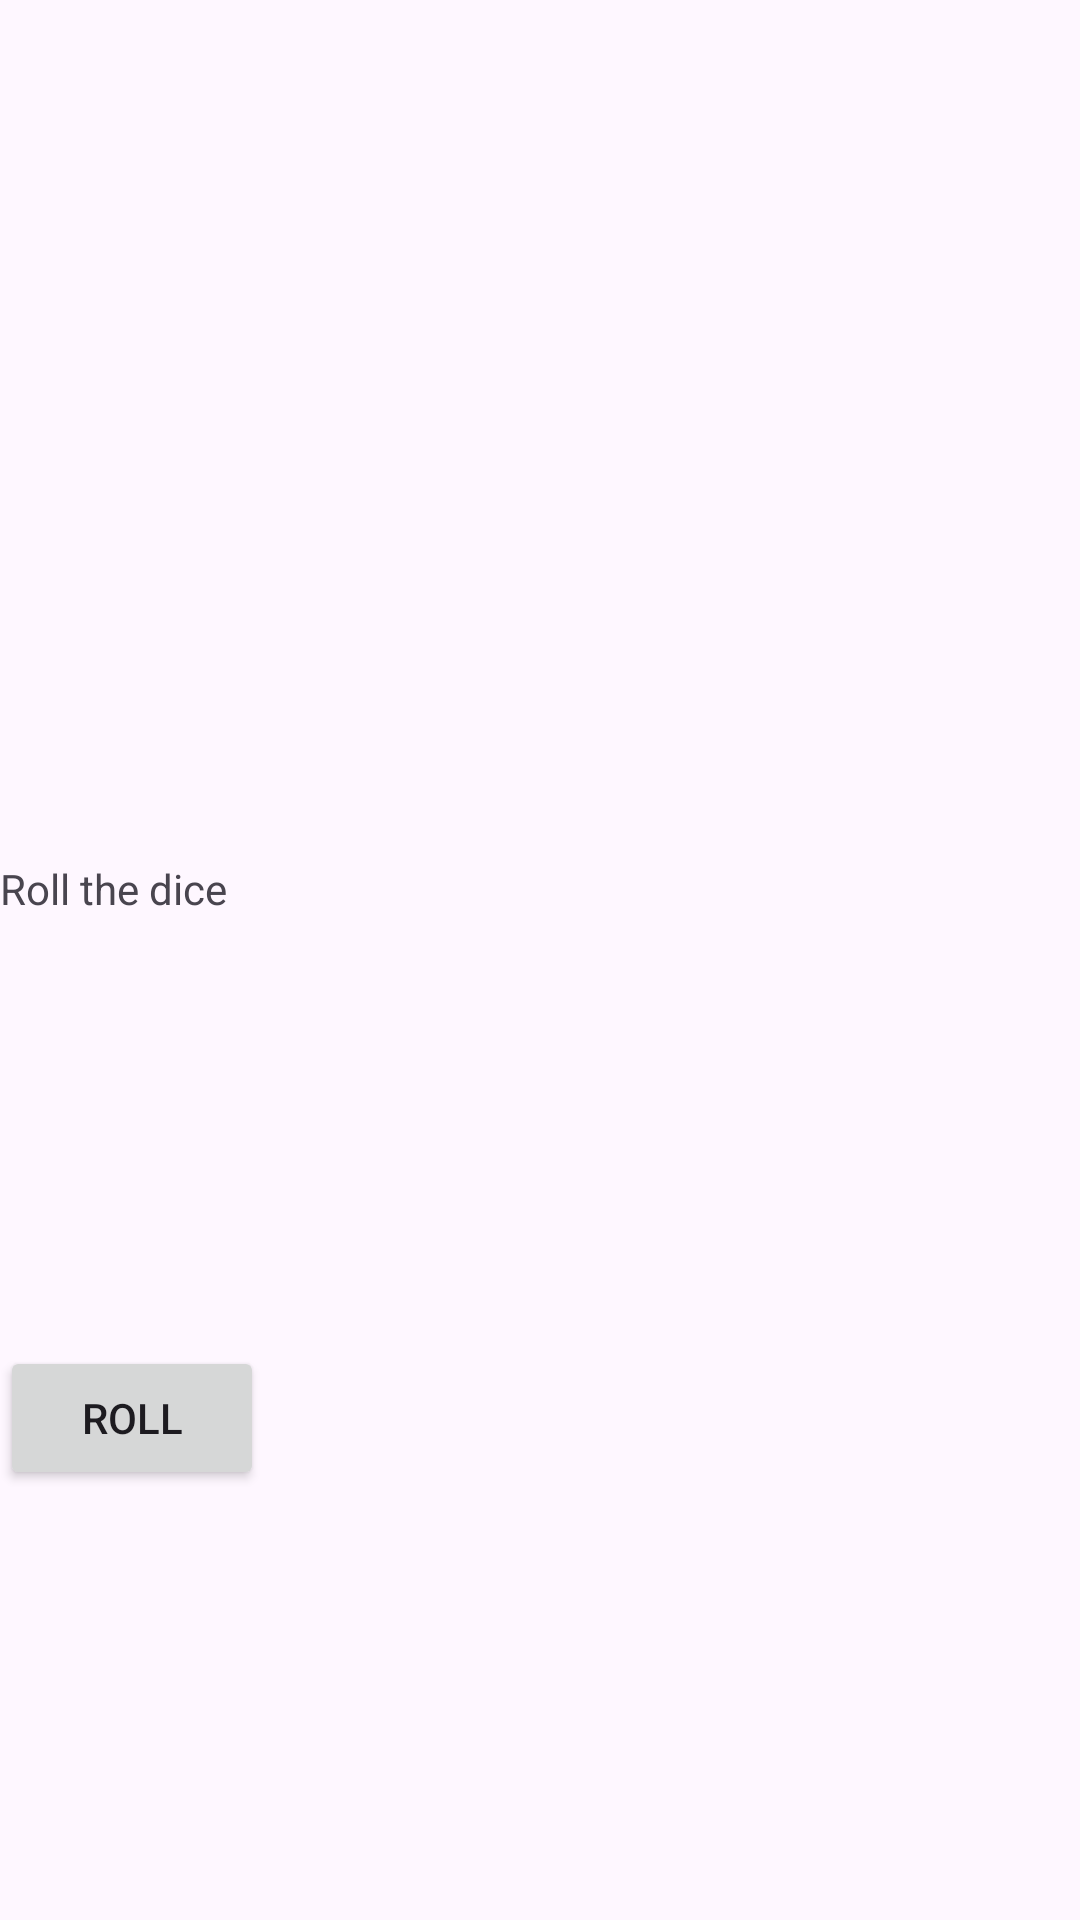

Layout XML and referenced resources for this Android screen:
<!-- AndroidManifest.xml: application theme Theme.Poggiani_RollDice -->
<!-- res/layout/activity_main.xml -->
<?xml version="1.0" encoding="utf-8"?>
<androidx.constraintlayout.widget.ConstraintLayout xmlns:android="http://schemas.android.com/apk/res/android"
    xmlns:app="http://schemas.android.com/apk/res-auto"
    xmlns:tools="http://schemas.android.com/tools"
    android:id="@+id/main"
    android:layout_width="match_parent"
    android:layout_height="match_parent"
    tools:context=".MainActivity">

    <ImageView
        android:id="@+id/imageView"
        android:layout_width="wrap_content"
        android:layout_height="wrap_content"
        app:layout_constraintBottom_toTopOf="@+id/textView"
        app:layout_constraintTop_toTopOf="parent"
        app:srcCompat="@drawable/ic_launcher_background"
        tools:layout_editor_absoluteX="151dp" />

    <TextView
        android:id="@+id/textView"
        android:layout_width="wrap_content"
        android:layout_height="wrap_content"
        android:text="Roll the dice"
        app:layout_constraintBottom_toTopOf="@+id/buttonRoll"
        app:layout_constraintTop_toBottomOf="@+id/imageView"
        tools:layout_editor_absoluteX="167dp" />

    <Button
        android:id="@+id/buttonRoll"
        android:layout_width="wrap_content"
        android:layout_height="wrap_content"
        android:text="Roll"
        app:layout_constraintBottom_toBottomOf="parent"
        app:layout_constraintTop_toBottomOf="@+id/textView"
        tools:layout_editor_absoluteX="161dp" />

</androidx.constraintlayout.widget.ConstraintLayout>
<!-- resources referenced by this layout -->
<resources>
  <style name="Theme.Poggiani_RollDice" parent="Base.Theme.Poggiani_RollDice" />
  <style name="Base.Theme.Poggiani_RollDice" parent="Theme.Material3.DayNight.NoActionBar">
          
          
      </style>
</resources>
